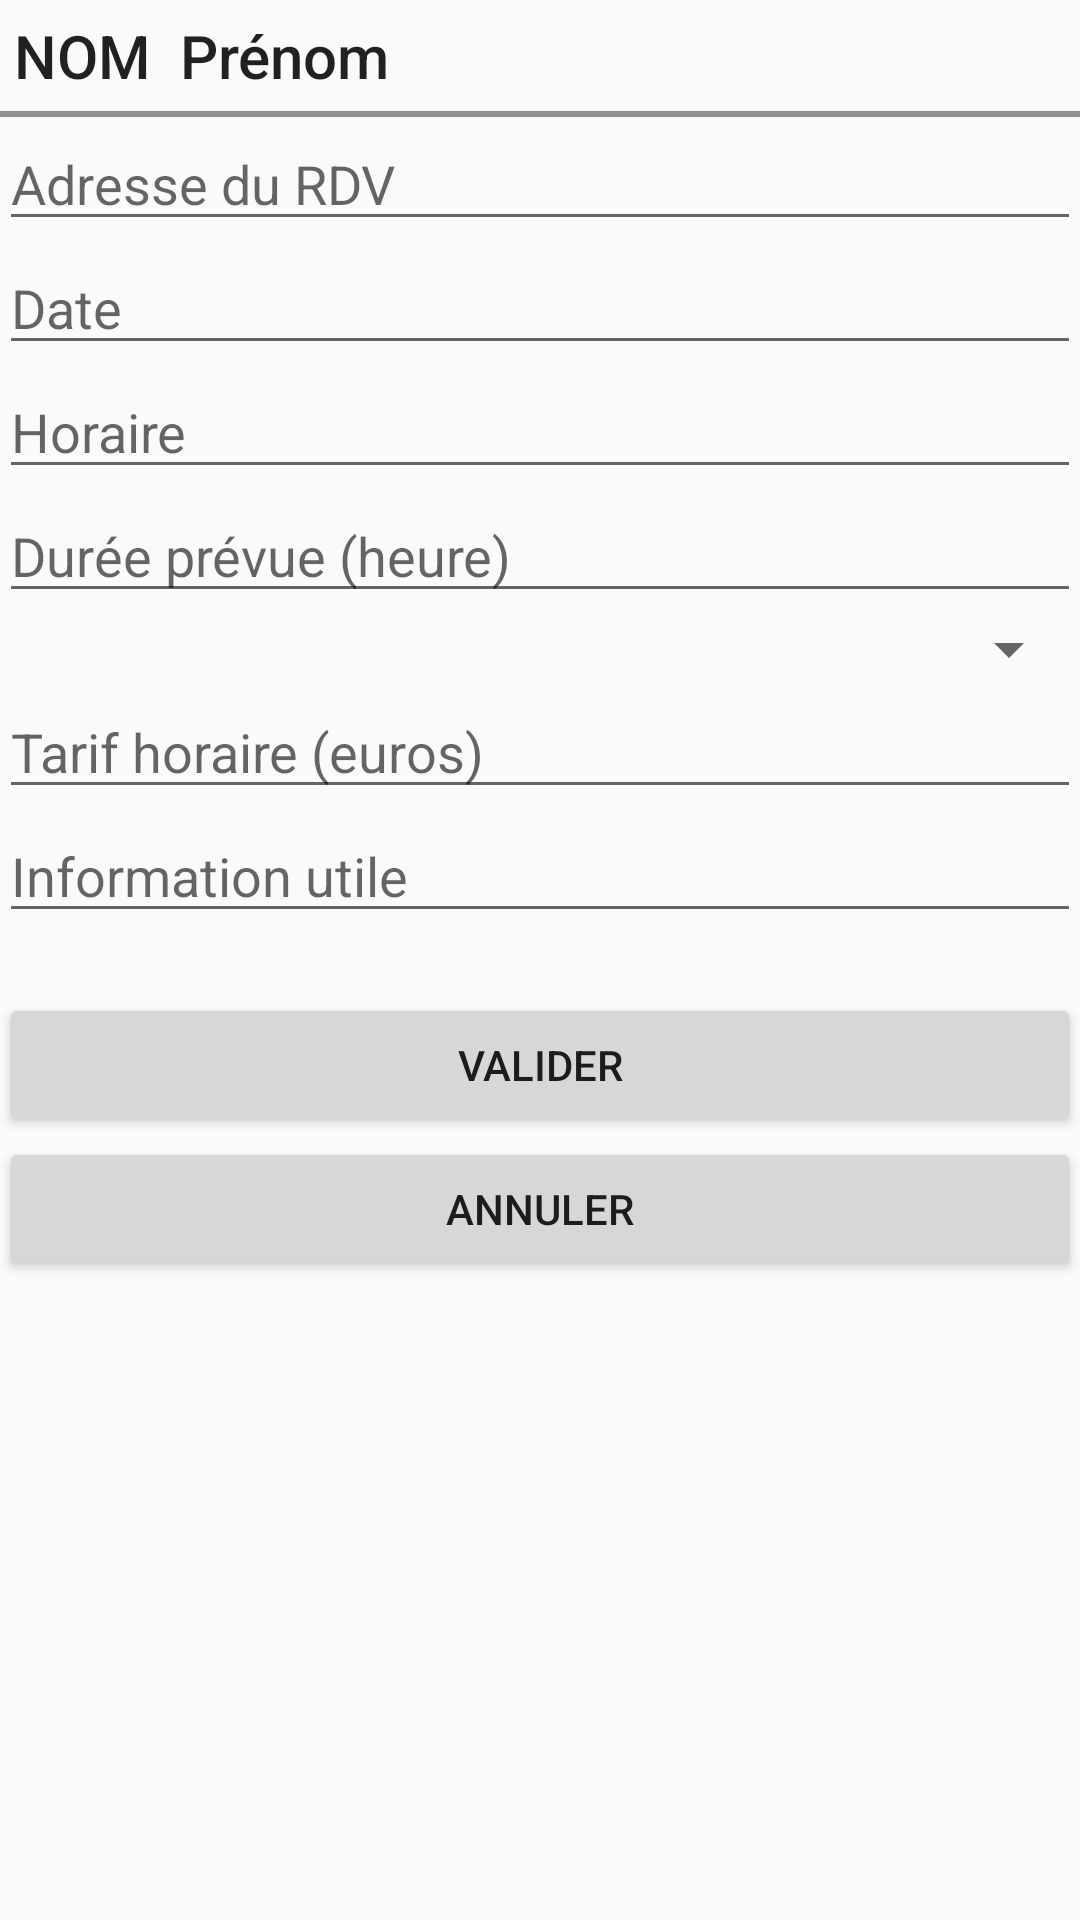

Produce the Android XML layout that renders to this screen, including the resource entries it uses.
<!-- AndroidManifest.xml: application theme AppTheme -->
<!-- res/layout/activity_rdv_modif.xml -->
<RelativeLayout xmlns:android="http://schemas.android.com/apk/res/android"
    xmlns:tools="http://schemas.android.com/tools"
    android:layout_width="match_parent"
    android:layout_height="match_parent"
    android:paddingLeft="@dimen/activity_horizontal_margin"
    android:paddingRight="@dimen/activity_horizontal_margin"
    android:paddingTop="@dimen/activity_vertical_margin"
    android:paddingBottom="@dimen/activity_vertical_margin"
    tools:context="com.cnam.mobile.gestemps.RdvCreation">

    <LinearLayout
        android:id="@+id/LinNomPers"
        android:layout_width="fill_parent"
        android:layout_height="wrap_content"
        android:orientation="horizontal">

        <TextView
            android:id="@+id/nomPersView"
            android:text="NOM"
            android:layout_width="wrap_content"
            android:layout_height="wrap_content"
            android:layout_margin="5dp"
            style="@style/Base.TextAppearance.AppCompat.Title" />

        <TextView
            android:id="@+id/prenomPersView"
            android:text="Prénom"
            android:layout_width="wrap_content"
            android:layout_height="wrap_content"
            android:layout_margin="5dp"
            style="@style/Base.TextAppearance.AppCompat.Title" />

    </LinearLayout>

    <View
        android:id="@+id/sepTitre"
        android:layout_width="fill_parent"
        android:layout_height="2dip"
        android:background="#FF909090"
        android:layout_below="@+id/LinNomPers" />

    <ScrollView
        android:layout_width="fill_parent"
        android:layout_height="wrap_content"
        android:layout_below="@+id/sepTitre">

        <LinearLayout
            android:layout_width="fill_parent"
            android:layout_height="fill_parent"
            android:orientation="vertical">



            <EditText
                android:id="@+id/adresRdvEdit"
                android:hint="Adresse du RDV"
                android:layout_width="fill_parent"
                android:layout_height="wrap_content"
                android:layout_alignParentRight="true" />

            <EditText
                android:id="@+id/dateEdit"
                android:hint="Date"
                android:layout_width="fill_parent"
                android:layout_height="wrap_content"
                android:layout_alignParentRight="true" />

            <EditText
                android:id="@+id/horaireEdit"
                android:hint="Horaire"
                android:layout_width="fill_parent"
                android:layout_height="wrap_content"
                android:layout_alignParentRight="true" />

            <EditText android:id="@+id/dureeEdit"
                android:hint="Durée prévue (heure)"
                android:inputType="number"
                android:layout_width="fill_parent"
                android:layout_height="wrap_content"
                android:layout_alignParentRight="true" />

            <Spinner
                android:id="@+id/niveauSpinner"

                android:layout_width="fill_parent"
                android:layout_height="wrap_content"
                android:layout_alignParentRight="true" />

            <EditText
                android:id="@+id/tarifEdit"
                android:hint="Tarif horaire (euros)"
                android:inputType="number"
                android:layout_width="fill_parent"
                android:layout_height="wrap_content"
                android:layout_alignParentRight="true" />

            <EditText
                android:id="@+id/infoEdit"
                android:hint="Information utile"
                android:layout_width="fill_parent"
                android:layout_height="wrap_content"
                android:inputType="textCapWords"
                android:layout_alignParentRight="true" />

            <Button
                android:id="@+id/button1"
                android:layout_width="fill_parent"
                android:layout_height="wrap_content"
                android:text="@string/bt_valider"
                android:layout_marginTop="20dp" />

            <Button
                android:id="@+id/button2"
                android:layout_width="fill_parent"
                android:layout_height="wrap_content"
                android:text="@string/bt_annuler"
                android:layout_centerHorizontal="true" />

        </LinearLayout>

    </ScrollView>

</RelativeLayout>
<!-- resources referenced by this layout -->
<resources>
  <string name="bt_annuler">Annuler</string>
  <string name="bt_valider">Valider</string>
  <style name="AppTheme" parent="Theme.AppCompat.Light.DarkActionBar">
          
     </style>
</resources>
